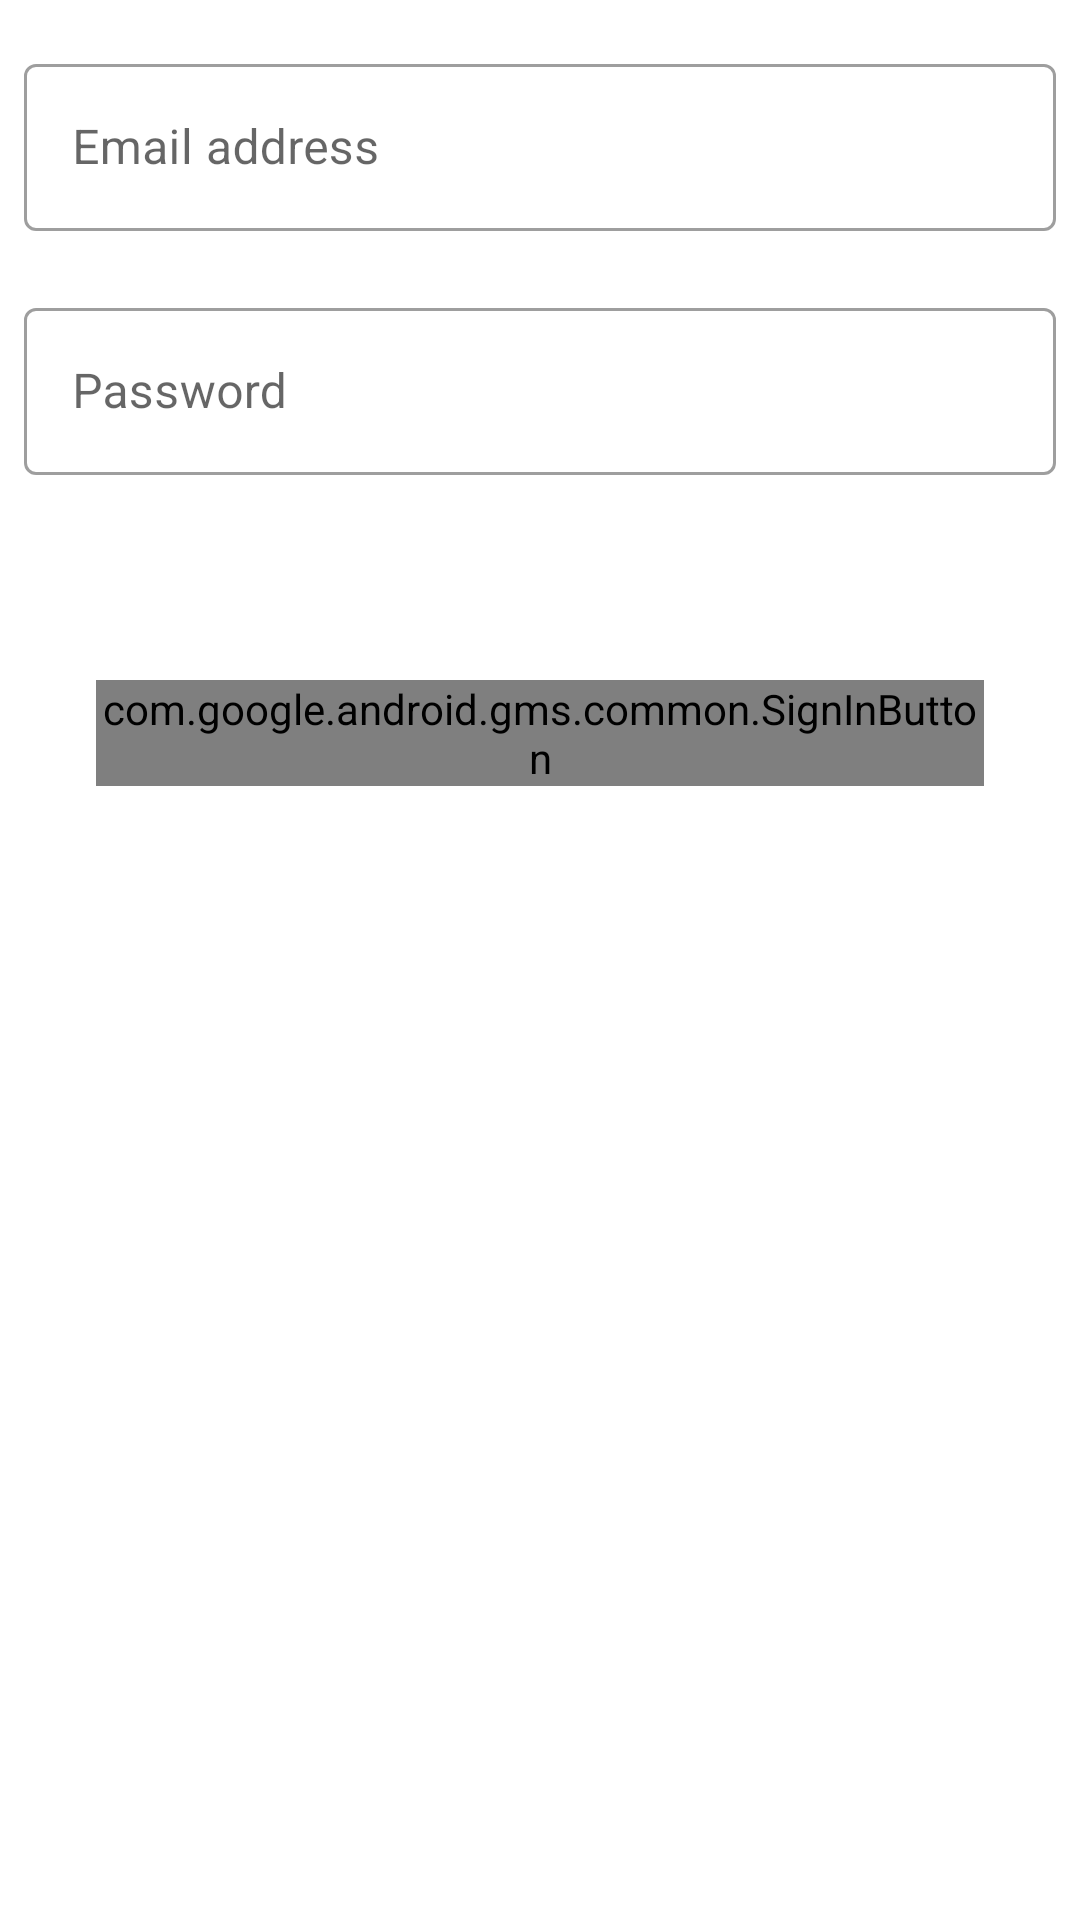

The Android layout XML behind this screen, and the referenced resources:
<!-- AndroidManifest.xml: application theme Theme.Barbell -->
<!-- res/layout/fragment_login.xml -->
<?xml version="1.0" encoding="utf-8"?>
<layout xmlns:android="http://schemas.android.com/apk/res/android"
    xmlns:app="http://schemas.android.com/apk/res-auto"
    xmlns:tools="http://schemas.android.com/tools">

    <androidx.coordinatorlayout.widget.CoordinatorLayout
        android:layout_width="match_parent"
        android:layout_height="match_parent"
        tools:context=".fragment.LoginFragment">


        <ScrollView
            android:layout_width="match_parent"
            android:layout_height="match_parent">

            <LinearLayout
                android:layout_width="match_parent"
                android:layout_height="wrap_content"
                android:orientation="vertical">

                <com.google.android.material.textfield.TextInputLayout
                    android:id="@+id/login_email"
                    style="@style/Widget.MaterialComponents.TextInputLayout.OutlinedBox"
                    android:layout_width="match_parent"
                    android:layout_height="wrap_content"
                    android:layout_marginStart="8dp"
                    android:layout_marginTop="16dp"
                    android:layout_marginEnd="8dp"
                    android:hint="@string/email_address"
                    app:errorEnabled="true"
                    app:startIconDrawable="@drawable/ic_baseline_alternate_email_24">

                    <com.google.android.material.textfield.TextInputEditText
                        android:layout_width="match_parent"
                        android:layout_height="wrap_content"
                        android:inputType="textWebEmailAddress" />

                </com.google.android.material.textfield.TextInputLayout>

                <com.google.android.material.textfield.TextInputLayout
                    android:id="@+id/login_password"
                    style="@style/Widget.MaterialComponents.TextInputLayout.OutlinedBox"
                    android:layout_width="match_parent"
                    android:layout_height="wrap_content"
                    android:layout_marginStart="8dp"
                    android:layout_marginEnd="8dp"
                    android:hint="@string/password"
                    app:errorEnabled="true"
                    app:startIconDrawable="@drawable/ic_baseline_lock_24">

                    <com.google.android.material.textfield.TextInputEditText
                        android:layout_width="match_parent"
                        android:layout_height="wrap_content"
                        android:inputType="textPassword" />

                </com.google.android.material.textfield.TextInputLayout>

                <Button
                    android:id="@+id/login_button"
                    style="@style/Widget.MaterialComponents.Button"
                    android:layout_width="match_parent"
                    android:layout_height="wrap_content"
                    android:layout_marginStart="32dp"
                    android:layout_marginEnd="32dp"
                    android:text="@string/login" />

                <com.google.android.gms.common.SignInButton
                    android:id="@+id/google_sign_in_button"
                    android:layout_width="match_parent"
                    android:layout_height="wrap_content"
                    android:layout_marginStart="32dp"
                    android:layout_marginEnd="32dp"
                    android:layout_marginBottom="16dp"
                    app:buttonSize="wide"
                    app:colorScheme="auto">

                </com.google.android.gms.common.SignInButton>
            </LinearLayout>
        </ScrollView>
    </androidx.coordinatorlayout.widget.CoordinatorLayout>
</layout>
<!-- resources referenced by this layout -->
<resources>
  <string name="email_address">Email address</string>
  <string name="login">Login</string>
  <string name="password">Password</string>
  <style name="Theme.Barbell" parent="Theme.MaterialComponents.DayNight.DarkActionBar">
          
          <item name="colorPrimary">@color/purple_500</item>
          <item name="colorPrimaryVariant">@color/purple_700</item>
          <item name="colorOnPrimary">@color/white</item>
          
          <item name="colorSecondary">@color/teal_200</item>
          <item name="colorSecondaryVariant">@color/teal_700</item>
          <item name="colorOnSecondary">@color/black</item>
          
          <item name="android:statusBarColor" tools:targetApi="l">?attr/colorPrimaryVariant</item>
          
      </style>
  <!-- not gathered from this repository: default colours our renderer supplied (Android Studio template values) -->
  <color name="purple_500">#FF6200EE</color>
  <color name="purple_700">#FF3700B3</color>
  <color name="teal_200">#FF03DAC5</color>
  <color name="teal_700">#FF018786</color>
  <color name="black">#FF000000</color>
  <color name="white">#FFFFFFFF</color>
</resources>
